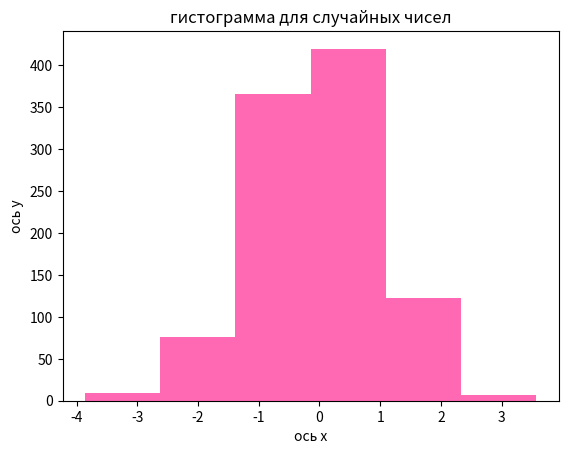

Recreate this plot in Python.
import numpy as np
import matplotlib.pyplot as plt

data = np.random.normal(0, 1, 1000)

plt.hist(data, bins=6, color="hotpink")

plt.xlabel("ось x")
plt.ylabel("ось y")
plt.title("гистограмма для случайных чисел")
plt.show()
